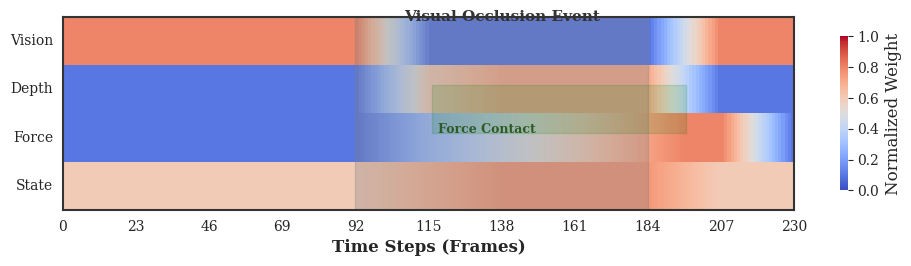

The matplotlib source for this figure: (Note: this script raises an exception after producing the figure.)
import matplotlib.pyplot as plt
import seaborn as sns
import numpy as np
import pandas as pd
import os

# ============================================================
# 配置区域 - 在这里调整热力图
# ============================================================

# 总帧数
T = 230

# 定义每个模态的分段权重模式
# 格式: [(开始帧, 结束帧, 起始权重, 结束权重), ...]
# 使用 None 表示保持上一个权重

MODALITY_PATTERNS = {
    'Vision': [
        (0, 92, 0.8, 0.8),           # 0-92帧: 保持0.8
        (92, 116, 0.8, 0.1),         # 92-116帧: 0.8降到0.1
        (116, 184, 0.1, 0.1),        # 116-184帧: 保持0.1
        (184, 207, 0.1, 0.8),        # 184-207帧: 0.1升到0.8
        (207, T, 0.8, 0.8),          # 207-230帧: 保持0.8
    ],
    'Depth': [
        (0, 92, 0.1, 0.1),           # 0-92帧: 保持0.1
        (92, 116, 0.1, 0.6),         # 92-116帧: 0.1升到0.6
        (116, 138, 0.6, 0.7),        # 116-138帧: 0.6升到0.7
        (138, 184, 0.7, 0.7),        # 138-184帧: 保持0.7
        (184, 207, 0.7, 0.1),        # 184-207帧: 0.7降到0.1
        (207, T, 0.1, 0.1),          # 207-230帧: 保持0.1
    ],
    'Force': [
        (0, 92, 0.1, 0.1),           # 0-92帧: 保持0.1
        (92, 116, 0.1, 0.3),         # 92-116帧: 预接触
        (116, 196, 0.3, 0.8),        # 116-196帧: 接触阶段升到0.8
        (196, 207, 0.8, 0.8),        # 196-207帧: 保持峰值
        (207, T, 0.8, 0.1),          # 207-230帧: 降到0.1
    ],
    'State': [
        (0, 92, 0.6, 0.6),           # 0-92帧: 保持0.6
        (92, 138, 0.6, 0.75),        # 92-138帧: 升到0.75
        (138, 184, 0.75, 0.75),      # 138-184帧: 保持0.75
        (184, 207, 0.75, 0.6),       # 184-207帧: 降到0.6
        (207, T, 0.6, 0.6),          # 207-230帧: 保持0.6
    ],
}

# 遮挡区域标注
OCCLUSION_ZONES = [
    {'start': 92, 'end': 184, 'color': 'gray', 'alpha': 0.3, 'label': 'Visual Occlusion Event'}
]

# 接触区域标注
CONTACT_ZONES = [
    {'start': 116, 'end': 196, 'color': 'green', 'alpha': 0.15,
     'ymin': 0.4, 'ymax': 0.65, 'label': 'Force Contact'}
]

# ============================================================
# 以下代码自动生成权重矩阵，无需修改
# ============================================================

def generate_weights_from_patterns(patterns, T):
    """根据分段模式生成权重数组"""
    weights = np.zeros(T)
    current_frame = 0

    for start, end, weight_start, weight_end in patterns:
        # 填充间隔
        if start > current_frame:
            weights[current_frame:start] = weights[current_frame - 1] if current_frame > 0 else weight_start

        # 线性插值填充当前段
        length = end - start
        if length > 0:
            weights[start:end] = np.linspace(weight_start, weight_end, length)

        current_frame = max(current_frame, end)

    # 填充剩余部分
    if current_frame < T:
        weights[current_frame:] = weights[current_frame - 1] if current_frame > 0 else 0

    return weights

# 生成各模态权重
modality_weights = {}
for modality, pattern in MODALITY_PATTERNS.items():
    modality_weights[modality] = generate_weights_from_patterns(pattern, T)

# 构建数据矩阵
data_matrix = np.vstack([
    modality_weights['Vision'],
    modality_weights['Depth'],
    modality_weights['Force'],
    modality_weights['State']
])

# ============================================================
# 绘图部分
# ============================================================

# 设置样式
sns.set_style("whitegrid")
plt.rcParams.update({
    'font.family': 'serif',
    'font.size': 11,
    'axes.labelsize': 12,
    'xtick.labelsize': 10,
    'ytick.labelsize': 10,
})

# 创建图表
fig, ax = plt.subplots(figsize=(10, 2.8))

# 绘制热力图
sns.heatmap(data_matrix,
            ax=ax,
            cmap='coolwarm',
            vmin=0,
            vmax=1,
            cbar_kws={'label': 'Normalized Weight', 'shrink': 0.8},
            xticklabels=False,
            yticklabels=['Vision', 'Depth', 'Force', 'State'])

# 添加遮挡区域标注
for zone in OCCLUSION_ZONES:
    ax.axvspan(zone['start'], zone['end'],
               color=zone['color'], alpha=zone['alpha'], ymin=0, ymax=1)
    if 'label' in zone:
        mid = (zone['start'] + zone['end']) / 2
        ax.text(mid, -0.15, zone['label'],
               horizontalalignment='center', verticalalignment='top',
               fontsize=11, fontweight='bold', color='#333333',
               transform=ax.transData)

# 添加接触区域标注
for zone in CONTACT_ZONES:
    ax.axvspan(zone['start'], zone['end'],
               color=zone['color'], alpha=zone['alpha'],
               ymin=zone.get('ymin', 0), ymax=zone.get('ymax', 1))
    if 'label' in zone:
        ax.text(zone['start'] + 2, 2.2, zone['label'],
               horizontalalignment='left', verticalalignment='top',
               fontsize=9, fontweight='bold', color='#2d5a27',
               transform=ax.transData)

# 坐标轴设置
ax.set_xlabel('Time Steps (Frames)', fontsize=12, fontweight='bold')
ax.set_ylabel('')
ax.set_xticks(np.arange(0, T + 1, step=23))
ax.set_xticklabels(np.arange(0, T + 1, step=23), rotation=0)
ax.set_yticklabels(['Vision', 'Depth', 'Force', 'State'], rotation=0, va='center')
ax.tick_params(left=False, bottom=False)

# 边框样式
for spine in ax.spines.values():
    spine.set_visible(True)
    spine.set_linewidth(1.5)
    spine.set_color('#333333')

# 保存图片
plt.tight_layout()
output_dir = '/home/syr/code/prediction_with_action/docs'
os.makedirs(output_dir, exist_ok=True)

pdf_path = os.path.join(output_dir, 'modality_weights_heatmap.pdf')
png_path = os.path.join(output_dir, 'modality_weights_heatmap.png')

plt.savefig(pdf_path, dpi=300, bbox_inches='tight', format='pdf')
plt.savefig(png_path, dpi=300, bbox_inches='tight', format='png')

print(f"热力图已保存:")
print(f"  PDF: {pdf_path}")
print(f"  PNG: {png_path}")
print(f"\n权重范围:")
for modality in ['Vision', 'Depth', 'Force', 'State']:
    w = modality_weights[modality]
    print(f"  {modality}: [{w.min():.2f}, {w.max():.2f}]")

plt.show()
